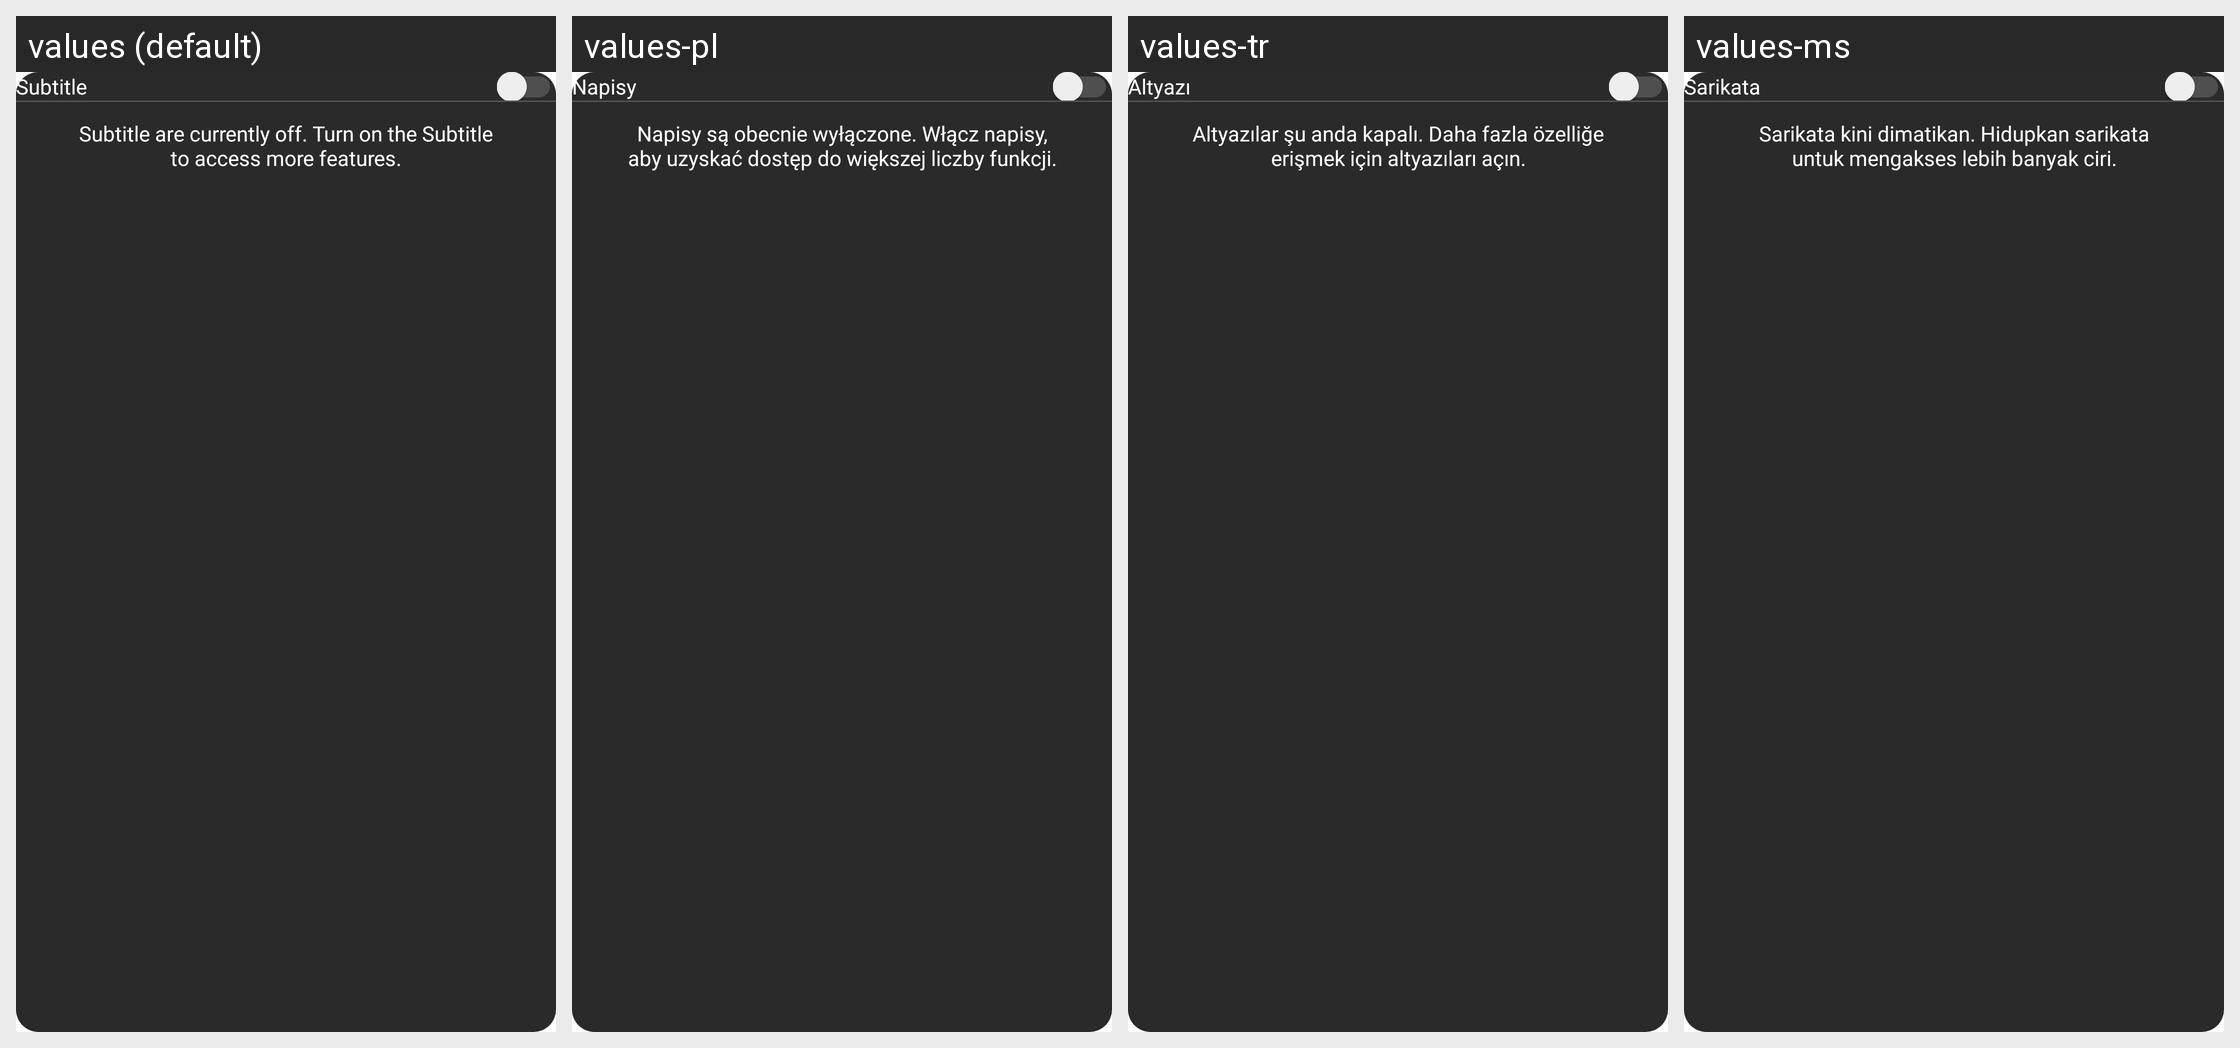

Strings drawn on this Android screen and how each of the app's shown locales translates them:
Android screen res/layout/dialog_subtitle_new.xml rendered under 4 locales, left to right: values (default), values-pl, values-tr, values-ms. Device: Nexus 5 (rendered at 1080×1920; each locale shown at half size, 540×960, under a caption strip naming it); theme Theme.BaseProject_2023.
Other locales in the repository, not shown: values-ar, values-es, values-fr, values-in, values-ja, values-ko, values-pt, values-ru, values-th, values-vi.
Strings drawn on this screen, with the default value and each locale's value (text and hints the layout hard-codes, and strings that could not be matched under every locale, appear in the picture but are not listed):

subtitle
  values: Subtitle
  values-pl: Napisy
  values-tr: Altyazı
  values-ms: Sarikata

subititle_detail
  values: Subtitle are currently off. Turn on the Subtitle to access more features.
  values-pl: Napisy są obecnie wyłączone. Włącz napisy, aby uzyskać dostęp do większej liczby funkcji.
  values-tr: Altyazılar şu anda kapalı. Daha fazla özelliğe erişmek için altyazıları açın.
  values-ms: Sarikata kini dimatikan. Hidupkan sarikata untuk mengakses lebih banyak ciri.
